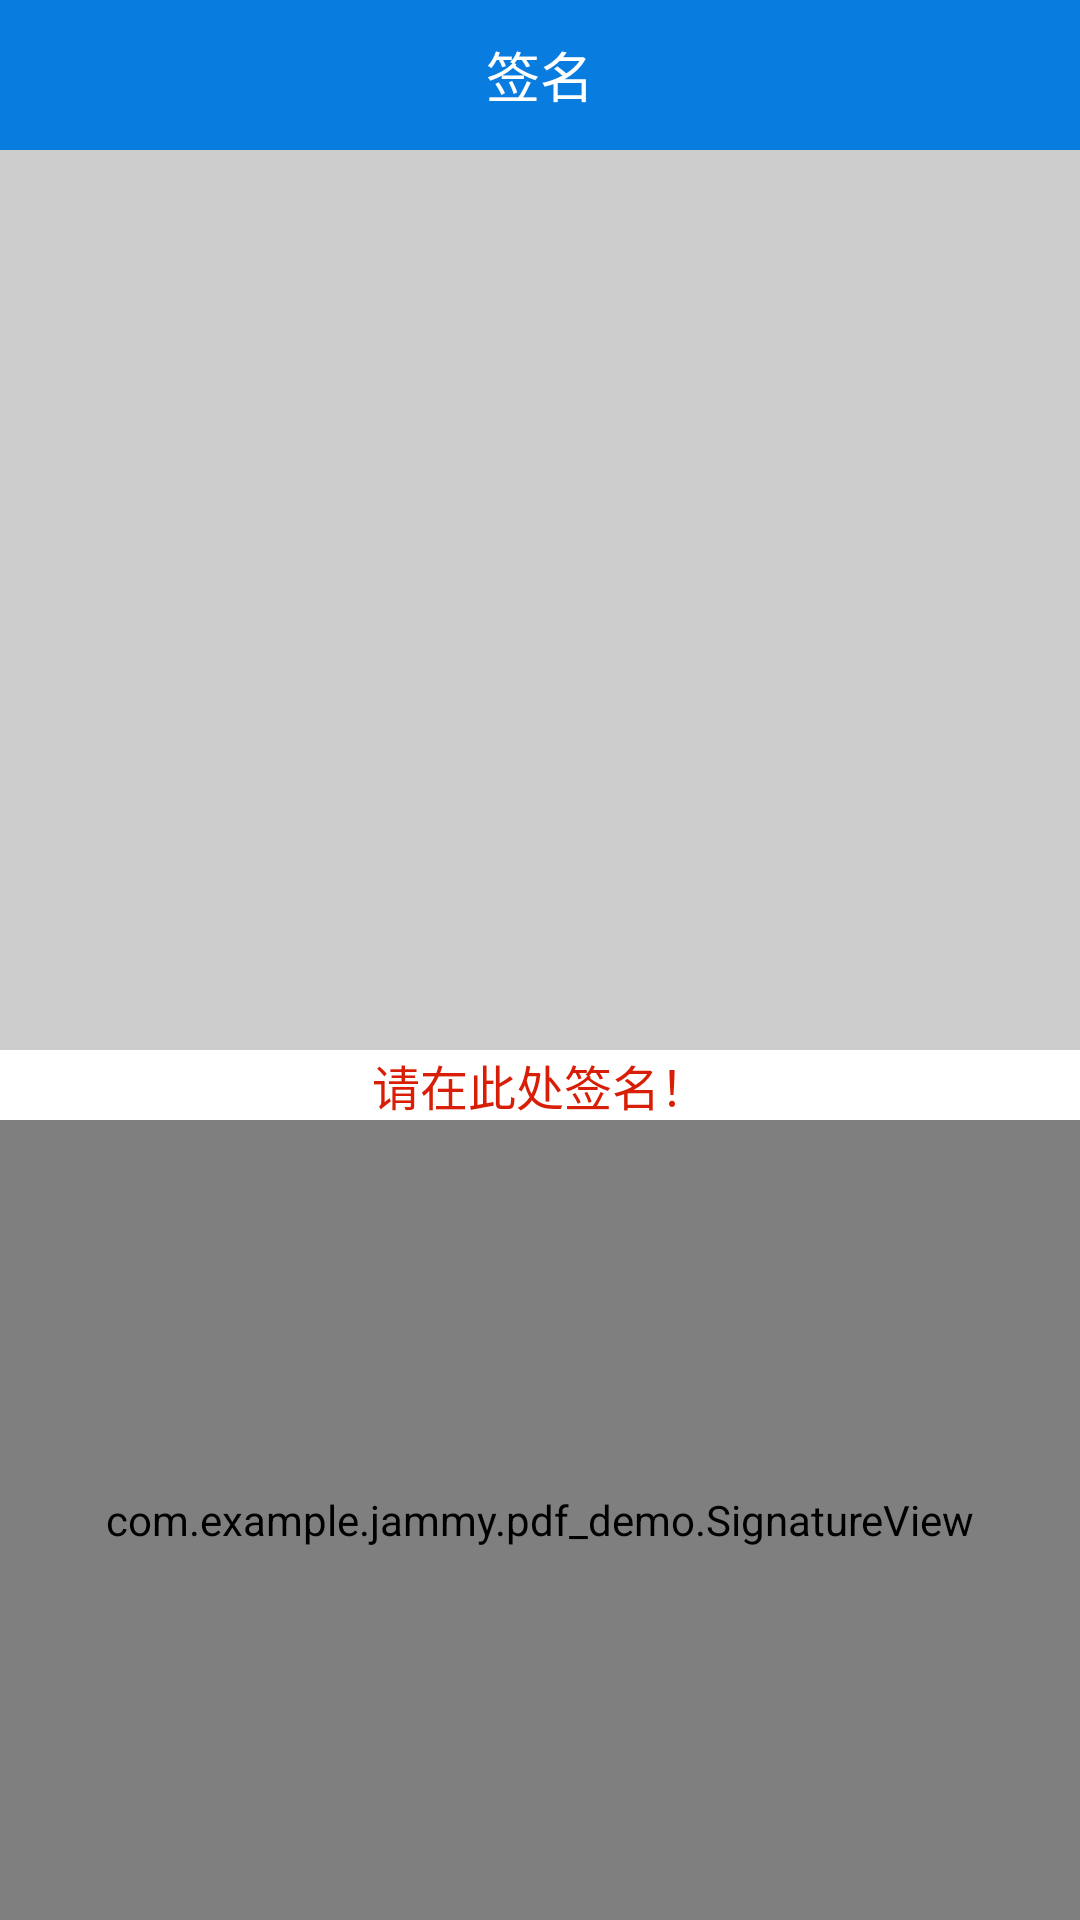

Write the Android layout XML for this screen, with the resource values it uses.
<!-- AndroidManifest.xml: application theme AppTheme -->
<!-- res/layout/activity_user_sign.xml -->
<?xml version="1.0" encoding="utf-8"?>
<RelativeLayout xmlns:android="http://schemas.android.com/apk/res/android"
    android:id="@+id/activity_user_sign"
    android:layout_width="match_parent"
    android:layout_height="match_parent"
    android:background="#ccc">

    <RelativeLayout
        android:layout_width="match_parent"
        android:layout_height="50dp"
        android:layout_alignParentTop="false"
        android:id="@+id/rl_top"
        android:background="#097ce0">

        <TextView
            android:layout_width="wrap_content"
            android:layout_height="wrap_content"
            android:textColor="@color/white"
            android:layout_centerHorizontal="true"
            android:layout_centerVertical="true"
            android:text="签名"
            android:textSize="18sp"/>
    </RelativeLayout>



    <LinearLayout
        android:id="@+id/close_linear"
        android:layout_width="match_parent"
        android:orientation="vertical"
        android:layout_height="300dp"
        android:layout_marginTop="300dp"
        android:background="@color/white"
        android:layout_below="@+id/rl_top">

        <TextView
            android:layout_width="wrap_content"
            android:layout_height="wrap_content"
            android:textColor="@color/red"
            android:layout_gravity="center"
            android:text="请在此处签名！"
            android:textSize="16sp"
            android:layout_below="@+id/rl_top"/>

        <com.example.jammy.pdf_demo.SignatureView
            android:layout_width="match_parent"
            android:layout_height="match_parent"
            android:id="@+id/signature_pad"/>

    </LinearLayout>

    <ImageView
        android:id="@+id/iv_clear"
        android:layout_width="40dp"
        android:layout_height="40dp"
        android:layout_alignParentBottom="true"
        android:layout_alignParentRight="true"
        android:layout_marginBottom="20dp"
        android:layout_marginRight="20dp"
        android:src="@drawable/sign_clear" />

    <ImageView
        android:id="@+id/iv_commit"
        android:layout_width="40dp"
        android:layout_height="40dp"
        android:layout_alignParentBottom="true"
        android:layout_alignParentRight="true"
        android:layout_marginBottom="80dp"
        android:layout_marginRight="20dp"
        android:src="@drawable/finish" />

    <ImageView
        android:id="@+id/signIv"
        android:layout_width="wrap_content"
        android:layout_height="200dp"
        android:scaleType="fitCenter"
        android:layout_centerInParent="true"/>

</RelativeLayout>
<!-- resources referenced by this layout -->
<resources>
  <color name="red">#d81e06</color>
  <color name="white">#ffffffff</color>
  <style name="AppTheme" parent="Theme.AppCompat.Light.NoActionBar">
          
          <item name="colorPrimary">@color/colorPrimary</item>
          <item name="colorPrimaryDark">@color/colorPrimaryDark</item>
          <item name="colorAccent">@color/colorAccent</item>
      </style>
  <color name="colorPrimary">#3F51B5</color>
  <color name="colorPrimaryDark">#303F9F</color>
  <color name="colorAccent">#FF4081</color>
</resources>
